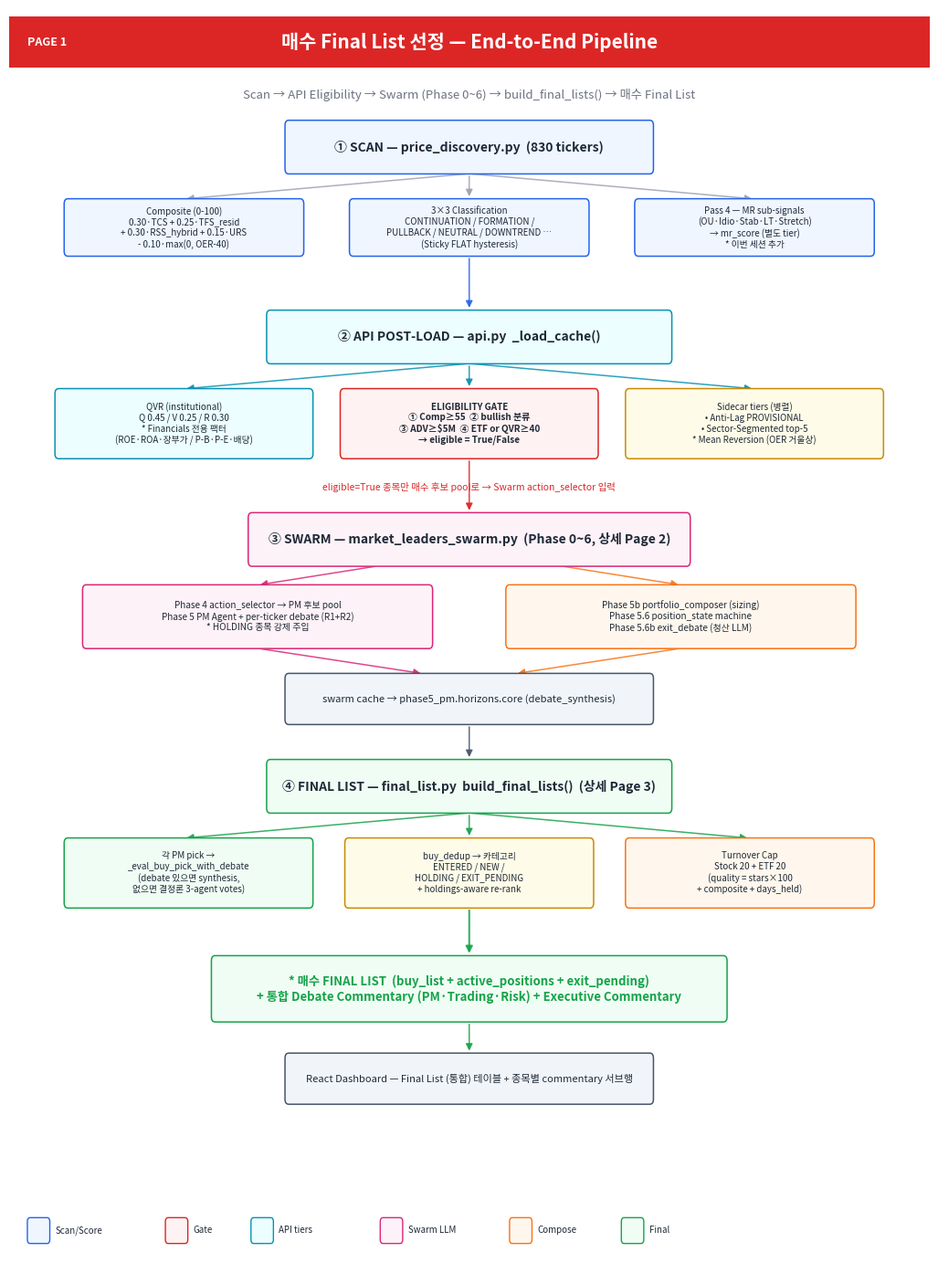
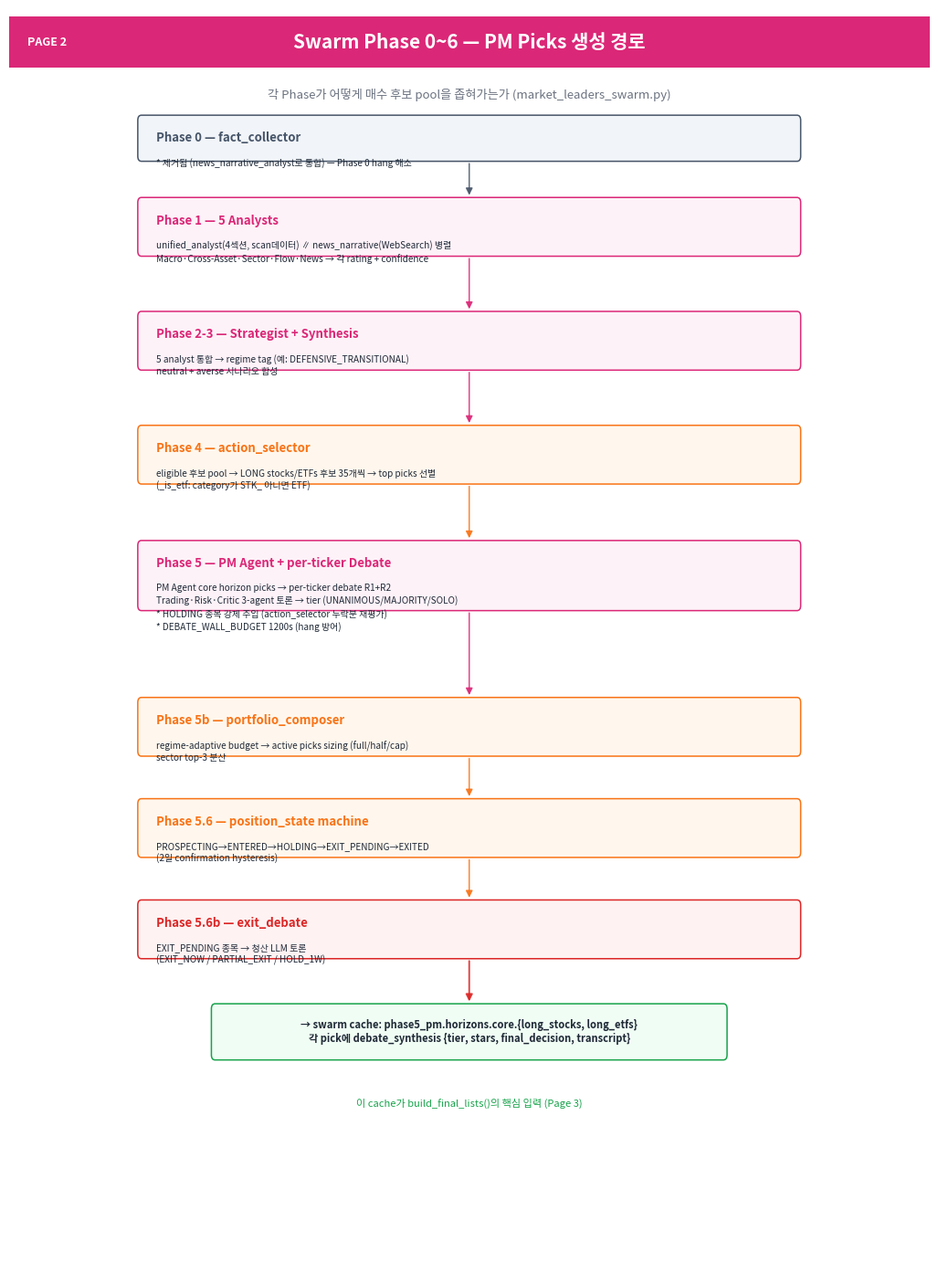
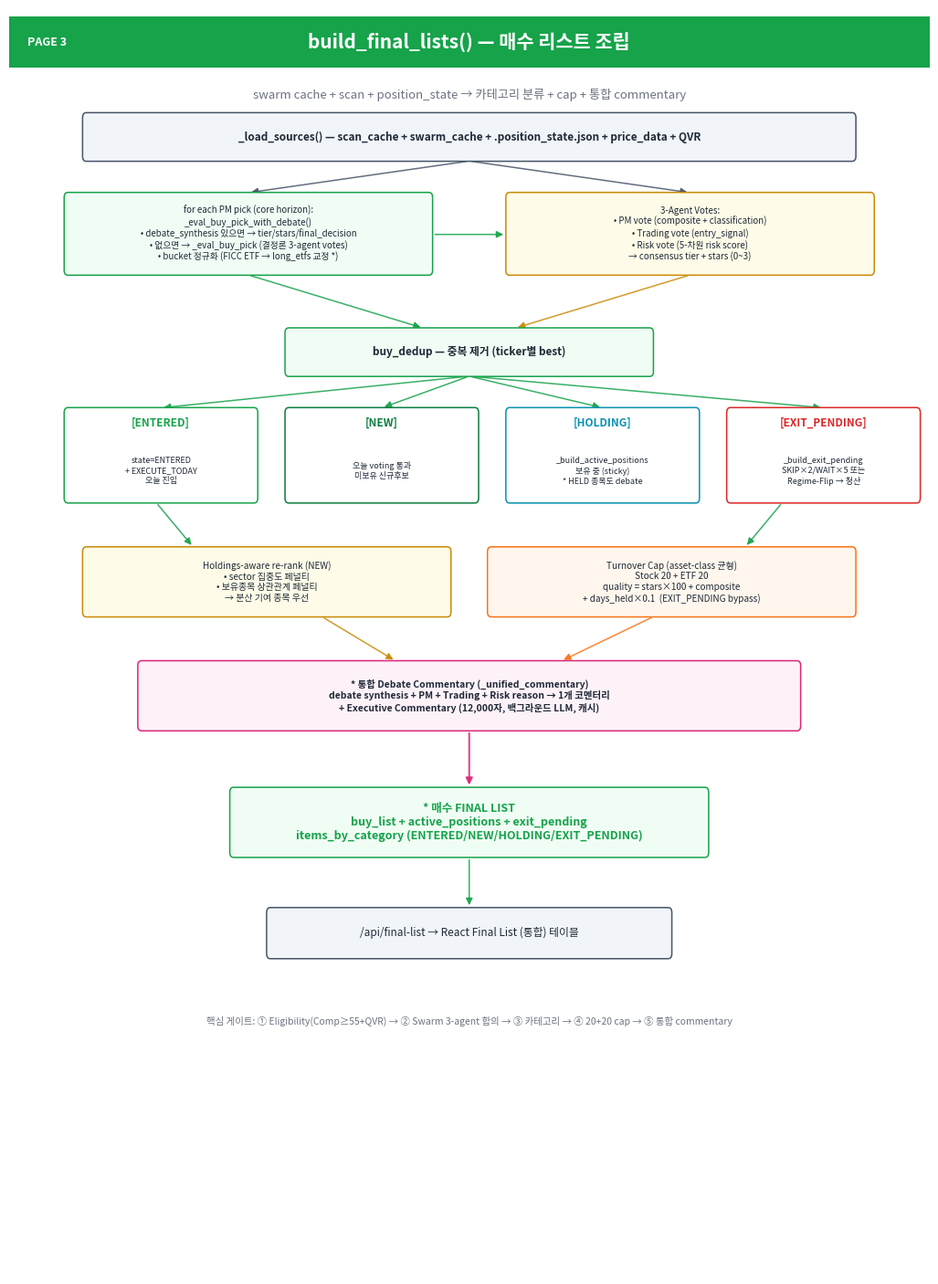

The matplotlib source for these figures, in order:
"""
draw_buy_final_list_graph.py — 매수 Final List 선정 Dependency Graph (3-page PDF)
Output: reports/buy_final_list_graph.pdf

매수 final list가 어떻게 선정되는지의 전체 의존 흐름을 시각화:
  Page 1 — End-to-end pipeline (Scan → API Gate → Swarm → Final List)
  Page 2 — Swarm Phase 0~6 (PM picks 생성 경로)
  Page 3 — build_final_lists() 내부 (tier/category/cap/commentary 조립)

2026-07 현재 코드 기준 (institutional QVR + Financials override + MR tier +
HOLDING 주입 + 통합 commentary + FICC bucket 정규화 반영).
"""
from matplotlib.patches import FancyBboxPatch, FancyArrowPatch
from matplotlib.backends.backend_pdf import PdfPages
import matplotlib.pyplot as plt
import matplotlib.font_manager as fm
import os

# ── Korean font (macOS AppleSDGothicNeo) ──
for _fp in ("/System/Library/Fonts/AppleSDGothicNeo.ttc",
            "/Library/Fonts/NanumGothic.ttf",
            "/System/Library/Fonts/Supplemental/AppleGothic.ttf"):
    if os.path.exists(_fp):
        try:
            fm.fontManager.addfont(_fp)
            plt.rcParams["font.family"] = fm.FontProperties(fname=_fp).get_name()
            break
        except Exception:
            pass
plt.rcParams["axes.unicode_minus"] = False

# ── Palette ──
BG, FG, MUTED, LINE = "#ffffff", "#1f2937", "#6b7280", "#9ca3af"
SCAN_F, SCAN_E   = "#eff6ff", "#2563eb"   # blue — scan/scoring
GATE_F, GATE_E   = "#fef2f2", "#dc2626"   # red — eligibility gate
API_F,  API_E    = "#ecfeff", "#0891b2"   # cyan — api post-load
LLM_F,  LLM_E    = "#fdf2f8", "#db2777"   # pink — swarm LLM
COMP_F, COMP_E   = "#fff7ed", "#f97316"   # orange — composer / deterministic
OUT_F,  OUT_E    = "#f0fdf4", "#16a34a"   # green — final output
TIER_F, TIER_E   = "#fefce8", "#ca8a04"   # yellow — tiers/categories
SLATE_F, SLATE_E = "#f1f5f9", "#475569"   # slate — cache/persist


def box(ax, x, y, w, h, text, fill, edge, fs=8.5, weight="normal", tcolor=None):
    ax.add_patch(FancyBboxPatch((x, y), w, h,
                 boxstyle="round,pad=0.02,rounding_size=0.4",
                 facecolor=fill, edgecolor=edge, linewidth=1.1, zorder=2))
    ax.text(x + w/2, y + h/2, text, ha="center", va="center",
            fontsize=fs, fontweight=weight, color=tcolor or FG, zorder=3, linespacing=1.2)


def arrow(ax, x1, y1, x2, y2, color=LINE, lw=1.1, style="-|>"):
    ax.add_patch(FancyArrowPatch((x1, y1), (x2, y2), arrowstyle=style,
                 mutation_scale=11, color=color, linewidth=lw, alpha=0.85, zorder=1))


def setup(figsize=(13, 18)):
    fig, ax = plt.subplots(figsize=figsize)
    fig.patch.set_facecolor(BG); ax.set_facecolor(BG)
    ax.set_xlim(0, 100); ax.set_ylim(0, 100); ax.axis("off")
    return fig, ax


def header(ax, page, title, subtitle, accent=GATE_E):
    ax.add_patch(FancyBboxPatch((0, 95.4), 100, 4, boxstyle="square,pad=0",
                 facecolor=accent, edgecolor="none", zorder=1))
    ax.text(2, 97.4, f"PAGE {page}", fontsize=9, fontweight="bold", color="white", va="center")
    ax.text(50, 97.4, title, fontsize=15, fontweight="bold", color="white", va="center", ha="center")
    if subtitle:
        ax.text(50, 93.2, subtitle, fontsize=9.5, color=MUTED, va="center", ha="center", style="italic")


def caption(ax, x, y, text, fs=7.0, color=MUTED, ha="left"):
    ax.text(x, y, text, fontsize=fs, color=color, va="center", ha=ha, linespacing=1.3)


def legend(ax, items, x=2, y=2.5):
    cx = x
    for label, fill, edge in items:
        ax.add_patch(FancyBboxPatch((cx, y), 2.4, 2.0, boxstyle="round,pad=0.02,rounding_size=0.3",
                     facecolor=fill, edgecolor=edge, linewidth=1.0))
        ax.text(cx + 3.0, y + 1.0, label, fontsize=7.0, color=FG, va="center", ha="left")
        cx += 3.0 + len(label) * 0.95 + 2.5


# ═══════════════════════════════════════════════════════════════════
# PAGE 1 — End-to-end pipeline
# ═══════════════════════════════════════════════════════════════════
def page1(pdf):
    fig, ax = setup()
    header(ax, 1, "매수 Final List 선정 — End-to-End Pipeline",
           "Scan → API Eligibility → Swarm (Phase 0~6) → build_final_lists() → 매수 Final List", GATE_E)

    # Stage 1 — SCAN
    box(ax, 30, 87, 40, 4.2, "① SCAN — price_discovery.py  (830 tickers)", SCAN_F, SCAN_E, 10, "bold")
    box(ax, 6, 80.5, 26, 4.5,
        "Composite (0-100)\n0.30·TCS + 0.25·TFS_resid\n+ 0.30·RSS_hybrid + 0.15·URS\n- 0.10·max(0, OER-40)", SCAN_F, SCAN_E, 7.0)
    box(ax, 37, 80.5, 26, 4.5,
        "3×3 Classification\nCONTINUATION / FORMATION /\nPULLBACK / NEUTRAL / DOWNTREND …\n(Sticky FLAT hysteresis)", SCAN_F, SCAN_E, 7.0)
    box(ax, 68, 80.5, 26, 4.5,
        "Pass 4 — MR sub-signals\n(OU·Idio·Stab·LT·Stretch)\n→ mr_score (별도 tier)\n* 이번 세션 추가", SCAN_F, SCAN_E, 7.0)
    arrow(ax, 50, 87, 19, 85); arrow(ax, 50, 87, 50, 85); arrow(ax, 50, 87, 81, 85)

    # Stage 2 — API post-load
    box(ax, 28, 72, 44, 4.2, "② API POST-LOAD — api.py  _load_cache()", API_F, API_E, 10, "bold")
    arrow(ax, 50, 80.5, 50, 76.2, SCAN_E)
    box(ax, 5, 64.5, 28, 5.5,
        "QVR (institutional)\nQ 0.45 / V 0.25 / R 0.30\n* Financials 전용 팩터\n(ROE·ROA·장부가 / P-B·P-E·배당)", API_F, API_E, 7.0)
    box(ax, 36, 64.5, 28, 5.5,
        "ELIGIBILITY GATE\n① Comp≥55  ② bullish 분류\n③ ADV≥$5M  ④ ETF or QVR≥40\n→ eligible = True/False", GATE_F, GATE_E, 7.2, "bold")
    box(ax, 67, 64.5, 28, 5.5,
        "Sidecar tiers (병렬)\n• Anti-Lag PROVISIONAL\n• Sector-Segmented top-5\n* Mean Reversion (OER 거울상)", TIER_F, TIER_E, 7.0)
    for tx in (19, 50, 81):
        arrow(ax, 50, 72, tx, 70, API_E)
    caption(ax, 50, 62.2, "eligible=True 종목만 매수 후보 pool로 → Swarm action_selector 입력", 7.5, GATE_E, "center")

    # Stage 3 — SWARM
    box(ax, 26, 56, 48, 4.2, "③ SWARM — market_leaders_swarm.py  (Phase 0~6, 상세 Page 2)", LLM_F, LLM_E, 10, "bold")
    arrow(ax, 50, 64.5, 50, 60.2, GATE_E)
    box(ax, 8, 49.5, 38, 5.0,
        "Phase 4 action_selector → PM 후보 pool\nPhase 5 PM Agent + per-ticker debate (R1+R2)\n* HOLDING 종목 강제 주입", LLM_F, LLM_E, 7.2)
    box(ax, 54, 49.5, 38, 5.0,
        "Phase 5b portfolio_composer (sizing)\nPhase 5.6 position_state machine\nPhase 5.6b exit_debate (청산 LLM)", COMP_F, COMP_E, 7.2)
    arrow(ax, 40, 56, 27, 54.5, LLM_E); arrow(ax, 60, 56, 73, 54.5, COMP_E)
    box(ax, 30, 43.5, 40, 4.0, "swarm cache → phase5_pm.horizons.core (debate_synthesis)", SLATE_F, SLATE_E, 8.0)
    arrow(ax, 27, 49.5, 45, 47.5, LLM_E); arrow(ax, 73, 49.5, 55, 47.5, COMP_E)

    # Stage 4 — build_final_lists
    box(ax, 28, 36.5, 44, 4.2, "④ FINAL LIST — final_list.py  build_final_lists()  (상세 Page 3)", OUT_F, OUT_E, 10, "bold")
    arrow(ax, 50, 43.5, 50, 40.7, SLATE_E)
    box(ax, 6, 29, 27, 5.5,
        "각 PM pick →\n_eval_buy_pick_with_debate\n(debate 있으면 synthesis,\n없으면 결정론 3-agent votes)", OUT_F, OUT_E, 7.0)
    box(ax, 36.5, 29, 27, 5.5,
        "buy_dedup → 카테고리\nENTERED / NEW /\nHOLDING / EXIT_PENDING\n+ holdings-aware re-rank", TIER_F, TIER_E, 7.0)
    box(ax, 67, 29, 27, 5.5,
        "Turnover Cap\nStock 20 + ETF 20\n(quality = stars×100\n+ composite + days_held)", COMP_F, COMP_E, 7.0)
    for tx in (19, 50, 80.5):
        arrow(ax, 50, 36.5, tx, 34.5, OUT_E)

    # Final output
    box(ax, 22, 20, 56, 5.2,
        "* 매수 FINAL LIST  (buy_list + active_positions + exit_pending)\n+ 통합 Debate Commentary (PM·Trading·Risk) + Executive Commentary",
        OUT_F, OUT_E, 9.5, "bold", OUT_E)
    arrow(ax, 50, 29, 50, 25.2, OUT_E, 1.5)
    box(ax, 30, 13.5, 40, 4.0, "React Dashboard — Final List (통합) 테이블 + 종목별 commentary 서브행", SLATE_F, SLATE_E, 8.0)
    arrow(ax, 50, 20, 50, 17.5, OUT_E)

    legend(ax, [("Scan/Score", SCAN_F, SCAN_E), ("Gate", GATE_F, GATE_E),
                ("API tiers", API_F, API_E), ("Swarm LLM", LLM_F, LLM_E),
                ("Compose", COMP_F, COMP_E), ("Final", OUT_F, OUT_E)])
    pdf.savefig(fig, facecolor=BG); plt.close(fig)


# ═══════════════════════════════════════════════════════════════════
# PAGE 2 — Swarm Phase 0~6
# ═══════════════════════════════════════════════════════════════════
def page2(pdf):
    fig, ax = setup()
    header(ax, 2, "Swarm Phase 0~6 — PM Picks 생성 경로",
           "각 Phase가 어떻게 매수 후보 pool을 좁혀가는가 (market_leaders_swarm.py)", LLM_E)

    steps = [
        (88, "Phase 0 — fact_collector", "* 제거됨 (news_narrative_analyst로 통합) — Phase 0 hang 해소", SLATE_F, SLATE_E),
        (80.5, "Phase 1 — 5 Analysts", "unified_analyst(4섹션, scan데이터) ∥ news_narrative(WebSearch) 병렬\nMacro·Cross-Asset·Sector·Flow·News → 각 rating + confidence", LLM_F, LLM_E),
        (71.5, "Phase 2-3 — Strategist + Synthesis", "5 analyst 통합 → regime tag (예: DEFENSIVE_TRANSITIONAL)\nneutral + averse 시나리오 합성", LLM_F, LLM_E),
        (62.5, "Phase 4 — action_selector", "eligible 후보 pool → LONG stocks/ETFs 후보 35개씩 → top picks 선별\n(_is_etf: category가 STK_ 아니면 ETF)", COMP_F, COMP_E),
        (52.5, "Phase 5 — PM Agent + per-ticker Debate", "PM Agent core horizon picks → per-ticker debate R1+R2\nTrading·Risk·Critic 3-agent 토론 → tier (UNANIMOUS/MAJORITY/SOLO)\n* HOLDING 종목 강제 주입 (action_selector 누락분 재평가)\n* DEBATE_WALL_BUDGET 1200s (hang 방어)", LLM_F, LLM_E),
        (41, "Phase 5b — portfolio_composer", "regime-adaptive budget → active picks sizing (full/half/cap)\nsector top-3 분산", COMP_F, COMP_E),
        (33, "Phase 5.6 — position_state machine", "PROSPECTING→ENTERED→HOLDING→EXIT_PENDING→EXITED\n(2일 confirmation hysteresis)", COMP_F, COMP_E),
        (25, "Phase 5.6b — exit_debate", "EXIT_PENDING 종목 → 청산 LLM 토론\n(EXIT_NOW / PARTIAL_EXIT / HOLD_1W)", GATE_F, GATE_E),
    ]
    for i, (y, title, desc, fill, edge) in enumerate(steps):
        h = 5.5 if desc.count("\n") >= 2 else (4.6 if "\n" in desc else 3.6)
        box(ax, 14, y, 72, h, "", fill, edge, 8)
        ax.text(16, y + h - 1.3, title, fontsize=9.5, fontweight="bold", color=edge, va="top", ha="left")
        ax.text(16, y + h - 3.4, desc, fontsize=7.2, color=FG, va="top", ha="left", linespacing=1.35)
        if i < len(steps) - 1:
            arrow(ax, 50, y, 50, steps[i+1][0] + (5.5 if steps[i+1][2].count("\n") >= 2 else 4.6 if "\n" in steps[i+1][2] else 3.6), edge)

    box(ax, 22, 17, 56, 4.4, "→ swarm cache: phase5_pm.horizons.core.{long_stocks, long_etfs}\n각 pick에 debate_synthesis {tier, stars, final_decision, transcript}",
        OUT_F, OUT_E, 8.0, "bold")
    arrow(ax, 50, 25, 50, 21.4, GATE_E, 1.4)
    caption(ax, 50, 13.5, "이 cache가 build_final_lists()의 핵심 입력 (Page 3)", 8.0, OUT_E, "center")
    pdf.savefig(fig, facecolor=BG); plt.close(fig)


# ═══════════════════════════════════════════════════════════════════
# PAGE 3 — build_final_lists() 내부
# ═══════════════════════════════════════════════════════════════════
def page3(pdf):
    fig, ax = setup()
    header(ax, 3, "build_final_lists() — 매수 리스트 조립",
           "swarm cache + scan + position_state → 카테고리 분류 + cap + 통합 commentary", OUT_E)

    # Sources
    box(ax, 8, 88, 84, 3.8, "_load_sources() — scan_cache + swarm_cache + .position_state.json + price_data + QVR", SLATE_F, SLATE_E, 8.5, "bold")

    # Per-pick eval
    box(ax, 6, 79, 40, 6.5,
        "for each PM pick (core horizon):\n_eval_buy_pick_with_debate()\n• debate_synthesis 있으면 → tier/stars/final_decision\n• 없으면 → _eval_buy_pick (결정론 3-agent votes)\n• bucket 정규화 (FICC ETF → long_etfs 교정 *)",
        OUT_F, OUT_E, 7.0)
    box(ax, 54, 79, 40, 6.5,
        "3-Agent Votes:\n• PM vote (composite + classification)\n• Trading vote (entry_signal)\n• Risk vote (5-차원 risk score)\n→ consensus tier + stars (0~3)",
        TIER_F, TIER_E, 7.0)
    arrow(ax, 50, 88, 26, 85.5, SLATE_E); arrow(ax, 50, 88, 74, 85.5, SLATE_E)
    arrow(ax, 46, 82.2, 54, 82.2, OUT_E)

    # buy_dedup + categories
    box(ax, 30, 71, 40, 3.8, "buy_dedup — 중복 제거 (ticker별 best)", OUT_F, OUT_E, 8.5, "bold")
    arrow(ax, 26, 79, 45, 74.8, OUT_E); arrow(ax, 74, 79, 55, 74.8, TIER_E)

    cats = [
        (6,  "[ENTERED]", "state=ENTERED\n+ EXECUTE_TODAY\n오늘 진입", "#16a34a"),
        (30, "[NEW]", "오늘 voting 통과\n미보유 신규후보", "#0A7D3F"),
        (54, "[HOLDING]", "_build_active_positions\n보유 중 (sticky)\n* HELD 종목도 debate", "#0891b2"),
        (78, "[EXIT_PENDING]", "_build_exit_pending\nSKIP×2/WAIT×5 또는\nRegime-Flip → 청산", "#dc2626"),
    ]
    for x, title, desc, col in cats:
        box(ax, x, 61, 21, 7.5, "", "#ffffff", col, 8)
        ax.text(x + 10.5, 67.3, title, fontsize=8.5, fontweight="bold", color=col, va="center", ha="center")
        ax.text(x + 10.5, 63.5, desc, fontsize=6.5, color=FG, va="center", ha="center", linespacing=1.3)
        arrow(ax, 50, 71, x + 10.5, 68.5, OUT_E)

    # Holdings-aware re-rank + cap
    box(ax, 8, 52, 40, 5.5,
        "Holdings-aware re-rank (NEW)\n• sector 집중도 페널티\n• 보유종목 상관관계 페널티\n→ 분산 기여 종목 우선",
        TIER_F, TIER_E, 7.2)
    box(ax, 52, 52, 40, 5.5,
        "Turnover Cap (asset-class 균형)\nStock 20 + ETF 20\nquality = stars×100 + composite\n+ days_held×0.1  (EXIT_PENDING bypass)",
        COMP_F, COMP_E, 7.2)
    arrow(ax, 16, 61, 20, 57.5, OUT_E); arrow(ax, 84, 61, 80, 57.5, OUT_E)

    # Commentary
    box(ax, 14, 43, 72, 5.5,
        "* 통합 Debate Commentary (_unified_commentary)\ndebate synthesis + PM + Trading + Risk reason → 1개 코멘터리\n+ Executive Commentary (12,000자, 백그라운드 LLM, 캐시)",
        LLM_F, LLM_E, 7.5, "bold")
    arrow(ax, 34, 52, 42, 48.5, TIER_E); arrow(ax, 70, 52, 60, 48.5, COMP_E)

    # Final
    box(ax, 24, 33, 52, 5.5,
        "* 매수 FINAL LIST\nbuy_list + active_positions + exit_pending\nitems_by_category (ENTERED/NEW/HOLDING/EXIT_PENDING)",
        OUT_F, OUT_E, 9.0, "bold", OUT_E)
    arrow(ax, 50, 43, 50, 38.5, LLM_E, 1.5)

    box(ax, 28, 25, 44, 4.0, "/api/final-list → React Final List (통합) 테이블", SLATE_F, SLATE_E, 8.5)
    arrow(ax, 50, 33, 50, 29, OUT_E)

    caption(ax, 50, 20,
            "핵심 게이트: ① Eligibility(Comp≥55+QVR) → ② Swarm 3-agent 합의 → ③ 카테고리 → ④ 20+20 cap → ⑤ 통합 commentary",
            7.5, MUTED, "center")
    pdf.savefig(fig, facecolor=BG); plt.close(fig)


def main():
    os.makedirs("reports", exist_ok=True)
    out = "reports/buy_final_list_graph.pdf"
    with PdfPages(out) as pdf:
        page1(pdf); page2(pdf); page3(pdf)
    print(f"✓ Saved {out}  (3 pages)")


if __name__ == "__main__":
    main()
